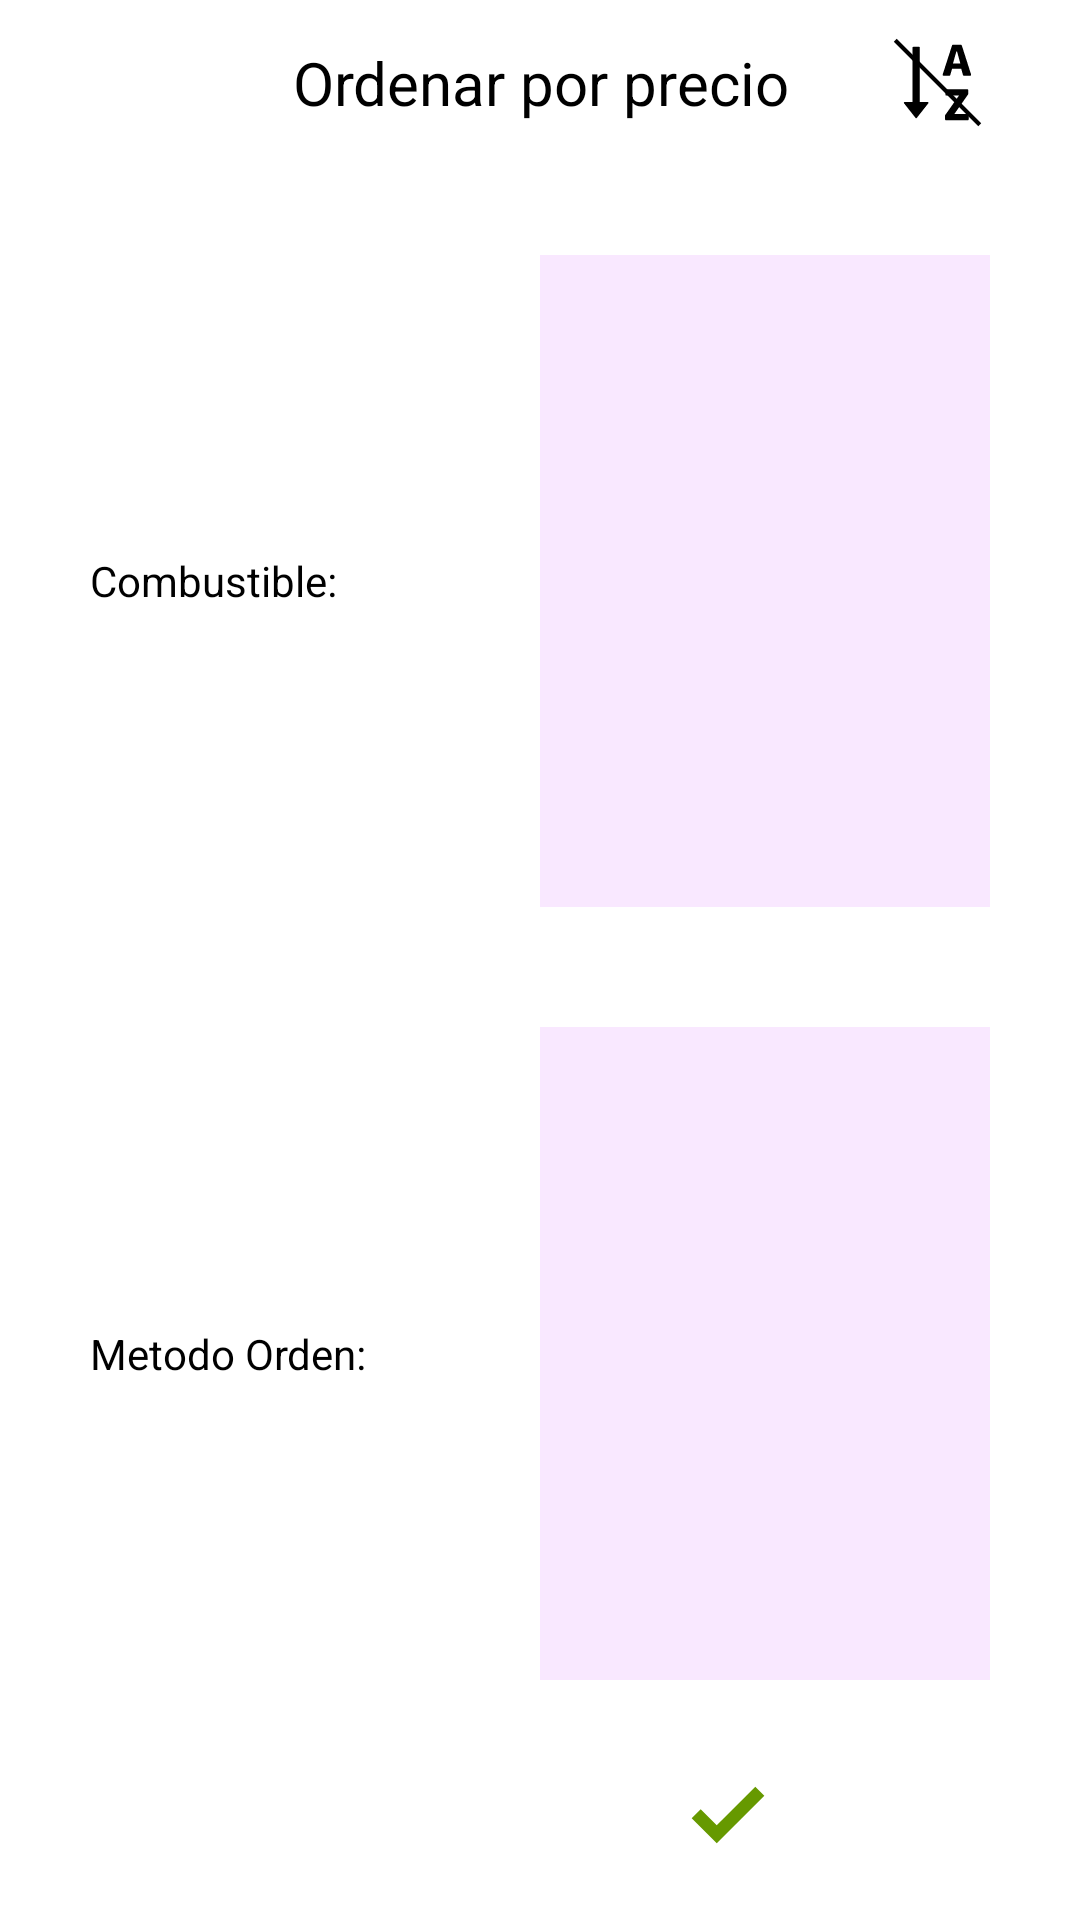

Write the Android layout XML for this screen, with the resource values it uses.
<!-- AndroidManifest.xml: application theme Theme.Gasolineras -->
<!-- res/layout/activity_sort_layout.xml -->
<?xml version="1.0" encoding="utf-8"?>
<LinearLayout xmlns:android="http://schemas.android.com/apk/res/android"
    xmlns:app="http://schemas.android.com/apk/res-auto"
    xmlns:tools="http://schemas.android.com/tools"
    android:layout_width="wrap_content"
    android:layout_height="wrap_content"
    android:gravity="center"
    android:orientation="vertical">

    <LinearLayout
        android:layout_width="match_parent"
        android:layout_height="0dp"
        android:layout_weight="0.5"
        android:background="@color/white"
        android:orientation="vertical"
        android:paddingHorizontal="30dp"
        android:paddingVertical="10dp">

        <LinearLayout
            android:layout_width="match_parent"
            android:layout_height="wrap_content"
            android:orientation="horizontal"
            android:layout_marginBottom="20dp">

            <Space
                android:layout_width="35dp"
                android:layout_height="0dp" />

            <TextView
                android:id="@+id/popup_orderText"
                android:layout_width="0dp"
                android:layout_height="35dp"
                android:layout_gravity="center"
                android:layout_weight="1"
                android:text="@string/order_title"
                android:gravity="center"
                android:textColor="#000000"
                android:textSize="20sp" />

            <ImageButton
                android:id="@+id/bt_clear_order"
                android:layout_width="35dp"
                android:layout_height="35dp"
                android:layout_gravity="center"
                android:adjustViewBounds="true"
                android:background="@null"
                android:contentDescription="@string/order_tick_description"
                android:scaleType="fitCenter"
                android:src="@drawable/sort_generic_cross"
                android:tint="#00FFFFFF"
                tools:src="@drawable/sort_generic_cross" />

        </LinearLayout>

        <LinearLayout
            android:layout_width="match_parent"
            android:layout_height="35dp"
            android:layout_weight="1"
            android:orientation="horizontal"
            android:layout_marginVertical="15dp">

            <TextView
                android:id="@+id/lbOrderType"
                android:layout_width="match_parent"
                android:layout_height="match_parent"
                android:layout_gravity="center"
                android:layout_weight="1"
                android:gravity="center_vertical"
                android:text="@string/order_type"
                android:textColor="#000000"
                android:textSize="14sp" />

            <Spinner
                android:id="@+id/typeOrderSpinner"
                android:layout_width="match_parent"
                android:layout_height="match_parent"
                android:layout_gravity="center"
                android:layout_weight="1"
                android:background="#AAF6DDFF"
                android:paddingHorizontal="5dp"
                android:text="@string/order_type_selection"
                android:textAlignment="center"
                android:layout_marginVertical="5dp"
                android:textColor="#000000"
                android:textSize="14sp" />

        </LinearLayout>

        
        
        <LinearLayout
            android:layout_width="match_parent"
            android:layout_height="35dp"
            android:layout_weight="1"
            android:orientation="horizontal"
            android:layout_marginVertical="15dp">

            <TextView
                android:id="@+id/tvMetodoOrden"
                android:layout_width="match_parent"
                android:layout_height="match_parent"
                android:layout_gravity="center"
                android:layout_weight="1"
                android:gravity="center_vertical"
                android:textColor="#000000"
                android:text="Metodo Orden:" />

            <Spinner
                android:id="@+id/orderPriceMethodSpinner"
                android:layout_width="match_parent"
                android:layout_height="match_parent"
                android:layout_gravity="center"
                android:layout_weight="1"
                android:background="#AAF6DDFF"
                android:paddingHorizontal="5dp"
                android:text="@string/order_price_selection"
                android:textAlignment="center"
                android:layout_marginVertical="5dp"
                android:textColor="#000000"
                android:textSize="14sp" />

        </LinearLayout>

        <LinearLayout
            android:layout_width="match_parent"
            android:layout_height="wrap_content"
            android:orientation="horizontal">

            <ImageButton
                android:id="@+id/order_cancel_button"
                android:layout_width="wrap_content"
                android:layout_height="50dp"
                android:layout_gravity="center"
                android:layout_weight="1"
                android:adjustViewBounds="true"
                android:background="@null"
                android:contentDescription="@string/order_cross_description"
                android:scaleType="fitCenter"
                android:src="@drawable/cross"
                app:tint="@android:color/holo_red_dark" />

            <ImageButton
                android:id="@+id/order_accept_button"
                android:layout_width="wrap_content"
                android:layout_height="50dp"
                android:layout_gravity="center"
                android:layout_weight="1"
                android:adjustViewBounds="true"
                android:background="@null"
                android:contentDescription="@string/order_tick_description"
                android:scaleType="fitCenter"
                android:src="@drawable/tick"
                app:tint="@android:color/holo_green_dark" />

        </LinearLayout>

    </LinearLayout>


</LinearLayout>
<!-- resources referenced by this layout -->
<resources>
  <color name="white">#FFFFFF</color>
  <!-- drawable sort_generic_cross (drawable) -->
  <vector xmlns:android="http://schemas.android.com/apk/res/android"
      android:width="800dp"
      android:height="800dp"
      android:viewportWidth="1024"
      android:viewportHeight="1024">
  
      <path
          android:pathData="M839.6,433.8L749,150.5a9.2,9.2 0,0 0,-8.9 -6.5h-77.4c-4.1,0 -7.6,2.6 -8.9,6.5l-91.3,283.3c-0.3,0.9 -0.5,1.9 -0.5,2.9 0,5.1 4.2,9.3 9.3,9.3h56.4c4.2,0 7.8,-2.8 9,-6.8l17.5,-61.6h89l17.3,61.5c1.1,4 4.8,6.8 9,6.8h61.2c1,0 1.9,-0.1 2.8,-0.4 2.4,-0.8 4.3,-2.4 5.5,-4.6 1.1,-2.2 1.3,-4.7 0.6,-7.1zM663.3,325.5l32.8,-116.9h6.3l32.1,116.9h-71.2zM806.8,818.4L677.2,818.4v-0.4l132.6,-188.9c1.1,-1.6 1.7,-3.4 1.7,-5.4v-36.4c0,-5.1 -4.2,-9.3 -9.3,-9.3h-204c-5.1,0 -9.3,4.2 -9.3,9.3v43c0,5.1 4.2,9.3 9.3,9.3h122.6v0.4L587.7,828.9a9.4,9.4 0,0 0,-1.7 5.4v36.4c0,5.1 4.2,9.3 9.3,9.3h211.4c5.1,0 9.3,-4.2 9.3,-9.3v-43a9.2,9.2 0,0 0,-9.2 -9.3zM416,702h-76L340,172c0,-4.4 -3.6,-8 -8,-8h-56c-4.4,0 -8,3.6 -8,8v530h-76c-6.7,0 -10.5,7.8 -6.3,13l112,141.9a8,8 0,0 0,12.6 0l112,-141.9c4.1,-5.2 0.4,-13 -6.3,-13z"
          android:fillColor="#000"
          />
  
      <path
          android:pathData="M100,100 L924,924"
          android:strokeColor="#000"
          android:strokeWidth="40"/>
  
  </vector>
  <!-- drawable tick (drawable) -->
  <vector xmlns:android="http://schemas.android.com/apk/res/android"
      android:width="800dp"
      android:height="800dp"
      android:viewportWidth="1024"
      android:viewportHeight="1024">
    <path
        android:pathData="M760,380.4l-61.6,-61.6 -263.2,263.1 -109.6,-109.5L264,534l171.2,171.2L760,380.4z"
        android:fillColor="#000000"/>
  </vector>
  <string name="order_cross_description">Cancelar</string>"
  <string name="order_price_selection">Seleccione ▼</string>
  <string name="order_tick_description">Aceptar</string>
  <string name="order_title">Ordenar por precio</string>
  <string name="order_type">Combustible:</string>
  <string name="order_type_selection">Seleccione ▼</string>
  <style name="Theme.Gasolineras" parent="Base.Theme.Gasolineras" />
  <style name="Base.Theme.Gasolineras" parent="Theme.Material3.DayNight.NoActionBar">
          
          <item name="colorPrimary">@color/colorPrimary</item>
          <item name="colorPrimaryDark">@color/colorPrimaryDark</item>
          <item name="colorAccent">@color/colorAccent</item>
  
      </style>
  <color name="colorPrimary">#3F51B5</color>
  <color name="colorPrimaryDark">#303F9F</color>
  <color name="colorAccent">#FF4081</color>
</resources>
